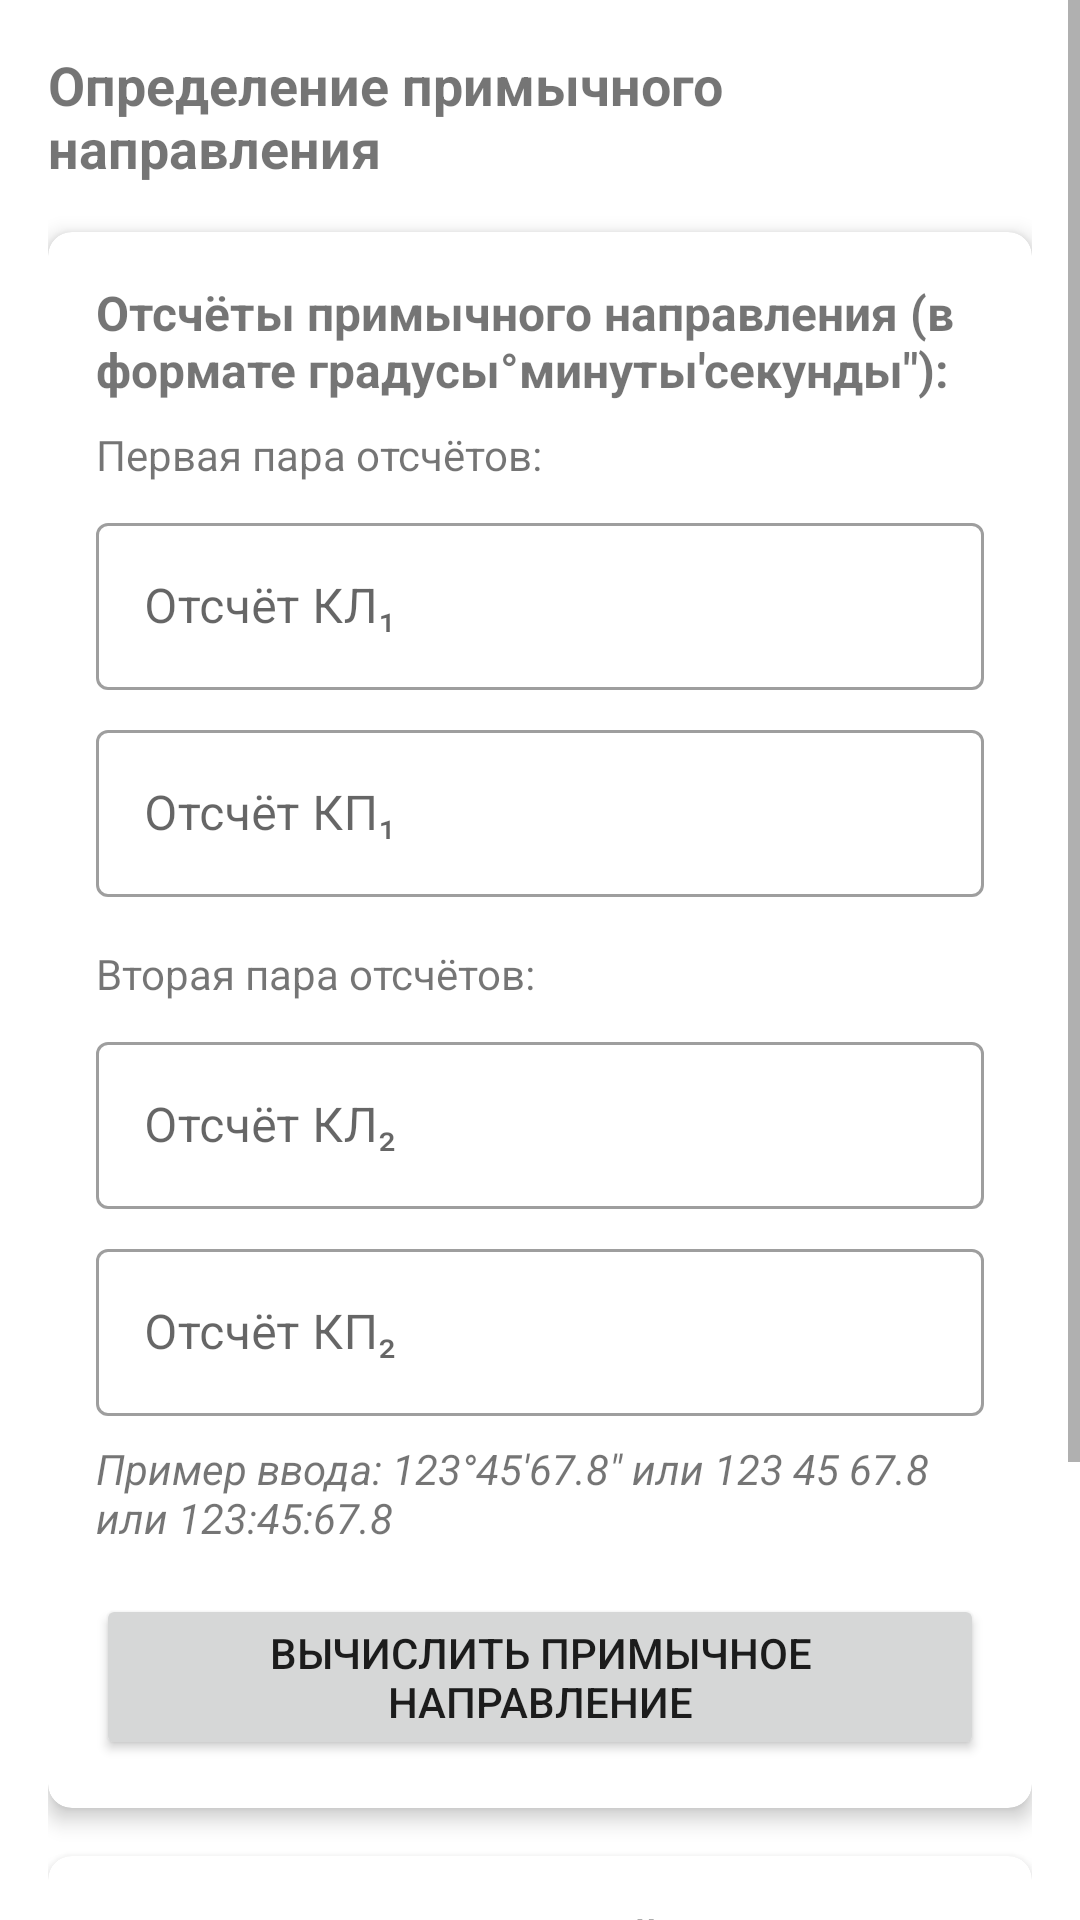

Here is an Android app screen rendered from its layout file. Give the layout XML and the strings, colors and styles it references.
<!-- AndroidManifest.xml: application theme Theme.MaterialComponents.Light.NoActionBar -->
<!-- res/layout/fragment_direction.xml -->
<?xml version="1.0" encoding="utf-8"?>
<ScrollView xmlns:android="http://schemas.android.com/apk/res/android"
    xmlns:app="http://schemas.android.com/apk/res-auto"
    android:layout_width="match_parent"
    android:layout_height="match_parent"
    android:fillViewport="true">

    <androidx.constraintlayout.widget.ConstraintLayout
        android:layout_width="match_parent"
        android:layout_height="wrap_content"
        android:padding="16dp">

    <TextView
        android:id="@+id/tv_direction_title"
        android:layout_width="match_parent"
        android:layout_height="wrap_content"
        android:text="Определение примычного направления"
        android:textSize="18sp"
        android:textStyle="bold"
        app:layout_constraintTop_toTopOf="parent" />

    <androidx.cardview.widget.CardView
        android:id="@+id/card_inputs"
        android:layout_width="match_parent"
        android:layout_height="wrap_content"
        android:layout_marginTop="16dp"
        app:cardCornerRadius="8dp"
        app:cardElevation="4dp"
        app:layout_constraintTop_toBottomOf="@id/tv_direction_title">

        <LinearLayout
            android:layout_width="match_parent"
            android:layout_height="wrap_content"
            android:orientation="vertical"
            android:padding="16dp">

            <TextView
                android:layout_width="match_parent"
                android:layout_height="wrap_content"
                android:text="Отсчёты примычного направления (в формате градусы°минуты′секунды″):"
                android:textSize="16sp"
                android:textStyle="bold" />

            <TextView
                android:layout_width="match_parent"
                android:layout_height="wrap_content"
                android:layout_marginTop="8dp"
                android:text="Первая пара отсчётов:" />

            <com.google.android.material.textfield.TextInputLayout
                style="@style/Widget.MaterialComponents.TextInputLayout.OutlinedBox"
                android:layout_width="match_parent"
                android:layout_height="wrap_content"
                android:layout_marginTop="8dp"
                android:hint="Отсчёт КЛ₁">

                <com.google.android.material.textfield.TextInputEditText
                    android:id="@+id/et_KL1"
                    android:layout_width="match_parent"
                    android:layout_height="wrap_content"
                    android:inputType="text" />
            </com.google.android.material.textfield.TextInputLayout>

            <com.google.android.material.textfield.TextInputLayout
                style="@style/Widget.MaterialComponents.TextInputLayout.OutlinedBox"
                android:layout_width="match_parent"
                android:layout_height="wrap_content"
                android:layout_marginTop="8dp"
                android:hint="Отсчёт КП₁">

                <com.google.android.material.textfield.TextInputEditText
                    android:id="@+id/et_KP1"
                    android:layout_width="match_parent"
                    android:layout_height="wrap_content"
                    android:inputType="text" />
            </com.google.android.material.textfield.TextInputLayout>

            <TextView
                android:layout_width="match_parent"
                android:layout_height="wrap_content"
                android:layout_marginTop="16dp"
                android:text="Вторая пара отсчётов:" />

            <com.google.android.material.textfield.TextInputLayout
                style="@style/Widget.MaterialComponents.TextInputLayout.OutlinedBox"
                android:layout_width="match_parent"
                android:layout_height="wrap_content"
                android:layout_marginTop="8dp"
                android:hint="Отсчёт КЛ₂">

                <com.google.android.material.textfield.TextInputEditText
                    android:id="@+id/et_KL2"
                    android:layout_width="match_parent"
                    android:layout_height="wrap_content"
                    android:inputType="text" />
            </com.google.android.material.textfield.TextInputLayout>

            <com.google.android.material.textfield.TextInputLayout
                style="@style/Widget.MaterialComponents.TextInputLayout.OutlinedBox"
                android:layout_width="match_parent"
                android:layout_height="wrap_content"
                android:layout_marginTop="8dp"
                android:hint="Отсчёт КП₂">

                <com.google.android.material.textfield.TextInputEditText
                    android:id="@+id/et_KP2"
                    android:layout_width="match_parent"
                    android:layout_height="wrap_content"
                    android:inputType="text" />
            </com.google.android.material.textfield.TextInputLayout>

            <TextView
                android:layout_width="match_parent"
                android:layout_height="wrap_content"
                android:layout_marginTop="8dp"
                android:text="Пример ввода: 123°45′67.8″ или 123 45 67.8 или 123:45:67.8"
                android:textStyle="italic" />

            <Button
                android:id="@+id/btn_calculate_direction"
                android:layout_width="match_parent"
                android:layout_height="wrap_content"
                android:layout_marginTop="16dp"
                android:text="Вычислить примычное направление" />
        </LinearLayout>
    </androidx.cardview.widget.CardView>

    <androidx.cardview.widget.CardView
        android:id="@+id/card_results"
        android:layout_width="match_parent"
        android:layout_height="wrap_content"
        android:layout_marginTop="16dp"
        app:cardCornerRadius="8dp"
        app:cardElevation="4dp"
        app:layout_constraintTop_toBottomOf="@id/card_inputs">

        <LinearLayout
            android:layout_width="match_parent"
            android:layout_height="wrap_content"
            android:orientation="vertical"
            android:padding="16dp">

            <TextView
                android:layout_width="match_parent"
                android:layout_height="wrap_content"
                android:text="Результаты вычислений:"
                android:textSize="16sp"
                android:textStyle="bold" />

            <LinearLayout
                android:layout_width="match_parent"
                android:layout_height="wrap_content"
                android:layout_marginTop="8dp"
                android:orientation="horizontal">

                <TextView
                    android:layout_width="0dp"
                    android:layout_height="wrap_content"
                    android:layout_weight="1"
                    android:text="N' (по первой паре):" />

                <TextView
                    android:id="@+id/tv_N_prime"
                    android:layout_width="wrap_content"
                    android:layout_height="wrap_content"
                    android:text="-"
                    android:textStyle="bold" />
            </LinearLayout>

            <LinearLayout
                android:layout_width="match_parent"
                android:layout_height="wrap_content"
                android:layout_marginTop="8dp"
                android:orientation="horizontal">

                <TextView
                    android:layout_width="0dp"
                    android:layout_height="wrap_content"
                    android:layout_weight="1"
                    android:text="N'' (по второй паре):" />

                <TextView
                    android:id="@+id/tv_N_double_prime"
                    android:layout_width="wrap_content"
                    android:layout_height="wrap_content"
                    android:text="-"
                    android:textStyle="bold" />
            </LinearLayout>

            <LinearLayout
                android:layout_width="match_parent"
                android:layout_height="wrap_content"
                android:layout_marginTop="8dp"
                android:orientation="horizontal">

                <TextView
                    android:layout_width="0dp"
                    android:layout_height="wrap_content"
                    android:layout_weight="1"
                    android:text="N = (N' + N'') / 2:"
                    android:textStyle="bold" />

                <TextView
                    android:id="@+id/tv_N"
                    android:layout_width="wrap_content"
                    android:layout_height="wrap_content"
                    android:text="-"
                    android:textStyle="bold" />
            </LinearLayout>
        </LinearLayout>
    </androidx.cardview.widget.CardView>

    <Button
        android:id="@+id/btn_next_to_torsion"
        android:layout_width="match_parent"
        android:layout_height="wrap_content"
        android:layout_marginTop="16dp"
        android:text="Далее: Поправка за закручивание торсиона"
        app:layout_constraintTop_toBottomOf="@id/card_results" />
    </androidx.constraintlayout.widget.ConstraintLayout>
</ScrollView>
<!-- resources referenced by this layout -->
<resources>

</resources>
